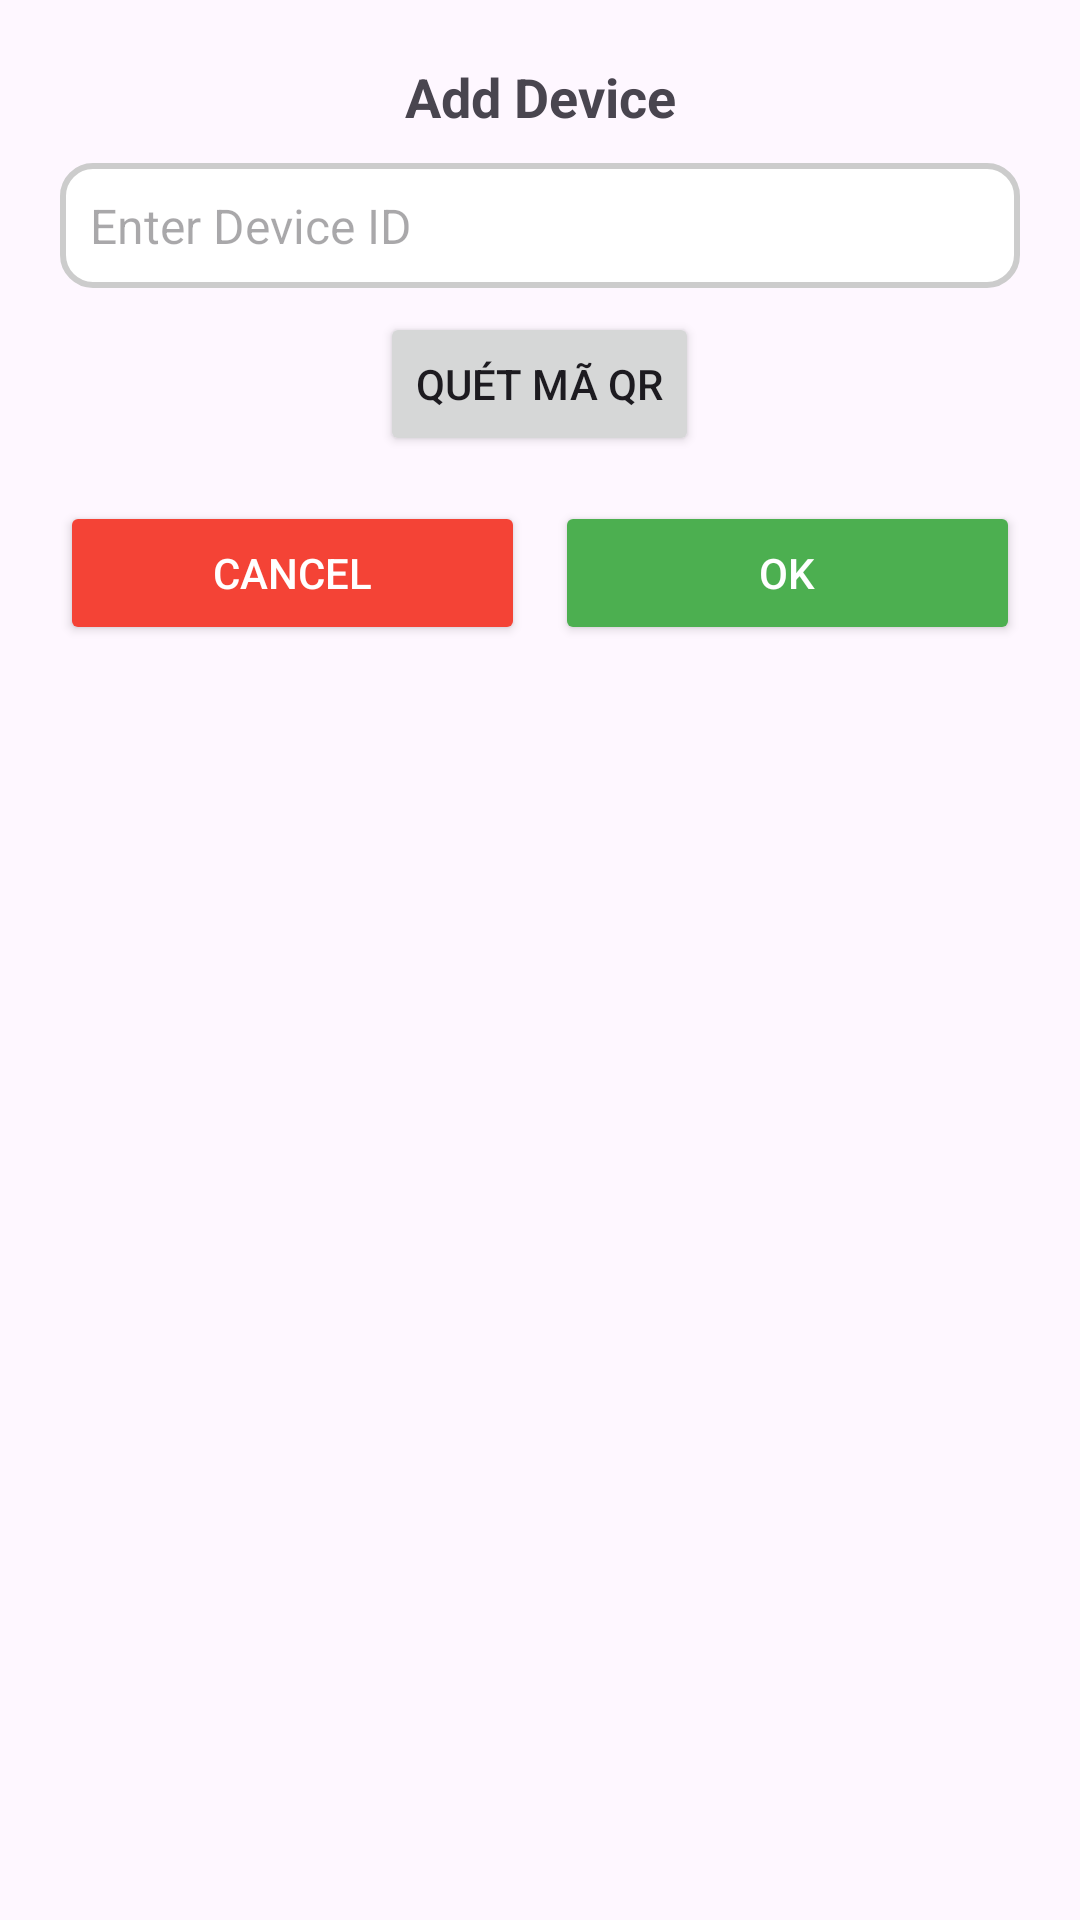

This screen was rendered from an Android layout file. Write that file and the resources it references.
<!-- AndroidManifest.xml: application theme Theme.GPSAPP -->
<!-- res/layout/dialog_add_device.xml -->
<?xml version="1.0" encoding="utf-8"?>
<LinearLayout xmlns:android="http://schemas.android.com/apk/res/android"
    android:layout_width="match_parent"
    android:layout_height="wrap_content"
    android:padding="20dp"
    android:background="@drawable/dialog_background"
    android:orientation="vertical">

    <TextView
        android:id="@+id/tvDialogTitle"
        android:layout_width="match_parent"
        android:layout_height="wrap_content"
        android:text="Add Device"
        android:textSize="18sp"
        android:textStyle="bold"
        android:gravity="center"
        android:paddingBottom="10dp" />

    <EditText
        android:id="@+id/etDeviceId"
        android:layout_width="match_parent"
        android:layout_height="wrap_content"
        android:hint="Enter Device ID"
        android:padding="10dp"
        android:background="@drawable/edittext_background"
        android:textSize="16sp" />

    <Button
        android:id="@+id/btnScanQR"
        android:layout_width="wrap_content"
        android:layout_height="wrap_content"
        android:text="Quét mã QR"
        android:layout_gravity="center"
        android:layout_marginTop="8dp" />

    <LinearLayout
        android:layout_width="match_parent"
        android:layout_height="wrap_content"
        android:layout_marginTop="15dp"
        android:orientation="horizontal"
        android:gravity="center">

        <Button
            android:id="@+id/btnCancel"
            android:layout_width="0dp"
            android:layout_weight="1"
            android:layout_height="wrap_content"
            android:text="Cancel"
            android:backgroundTint="#F44336"
            android:textColor="@android:color/white" />

        <View android:layout_width="10dp" android:layout_height="match_parent"/>

        <Button
            android:id="@+id/btnOk"
            android:layout_width="0dp"
            android:layout_weight="1"
            android:layout_height="wrap_content"
            android:text="OK"
            android:backgroundTint="#4CAF50"
            android:textColor="@android:color/white" />
    </LinearLayout>

</LinearLayout>
<!-- resources referenced by this layout -->
<resources>
  <!-- drawable edittext_background (drawable) -->
  <?xml version="1.0" encoding="utf-8"?>
  <shape xmlns:android="http://schemas.android.com/apk/res/android"
      android:shape="rectangle">
      <solid android:color="@android:color/white"/>
      <stroke android:width="2dp" android:color="#CCCCCC"/>
      <corners android:radius="10dp"/>
      <padding android:left="10dp" android:right="10dp"/>
  </shape>
  <style name="Theme.GPSAPP" parent="Base.Theme.GPSAPP" />
  <style name="Base.Theme.GPSAPP" parent="Theme.Material3.DayNight.NoActionBar">
          
          <item name="colorPrimary">@color/lavender</item>
          <item name="colorPrimaryVariant">@color/lavender</item>
          <item name="colorOnPrimary">@color/white</item>
          
          <item name="colorSecondary">@color/teal_200</item>
          <item name="colorSecondaryVariant">@color/teal_700</item>
          <item name="colorOnSecondary">@color/black</item>
          
          <item name="android:statusBarColor">?attr/colorPrimaryVariant</item>
      </style>
  <!-- not gathered from this repository: default colours our renderer supplied (Android Studio template values) -->
  <color name="teal_200">#FF03DAC5</color>
  <color name="teal_700">#FF018786</color>
  <color name="black">#FF000000</color>
  <color name="white">#FFFFFFFF</color>
</resources>
